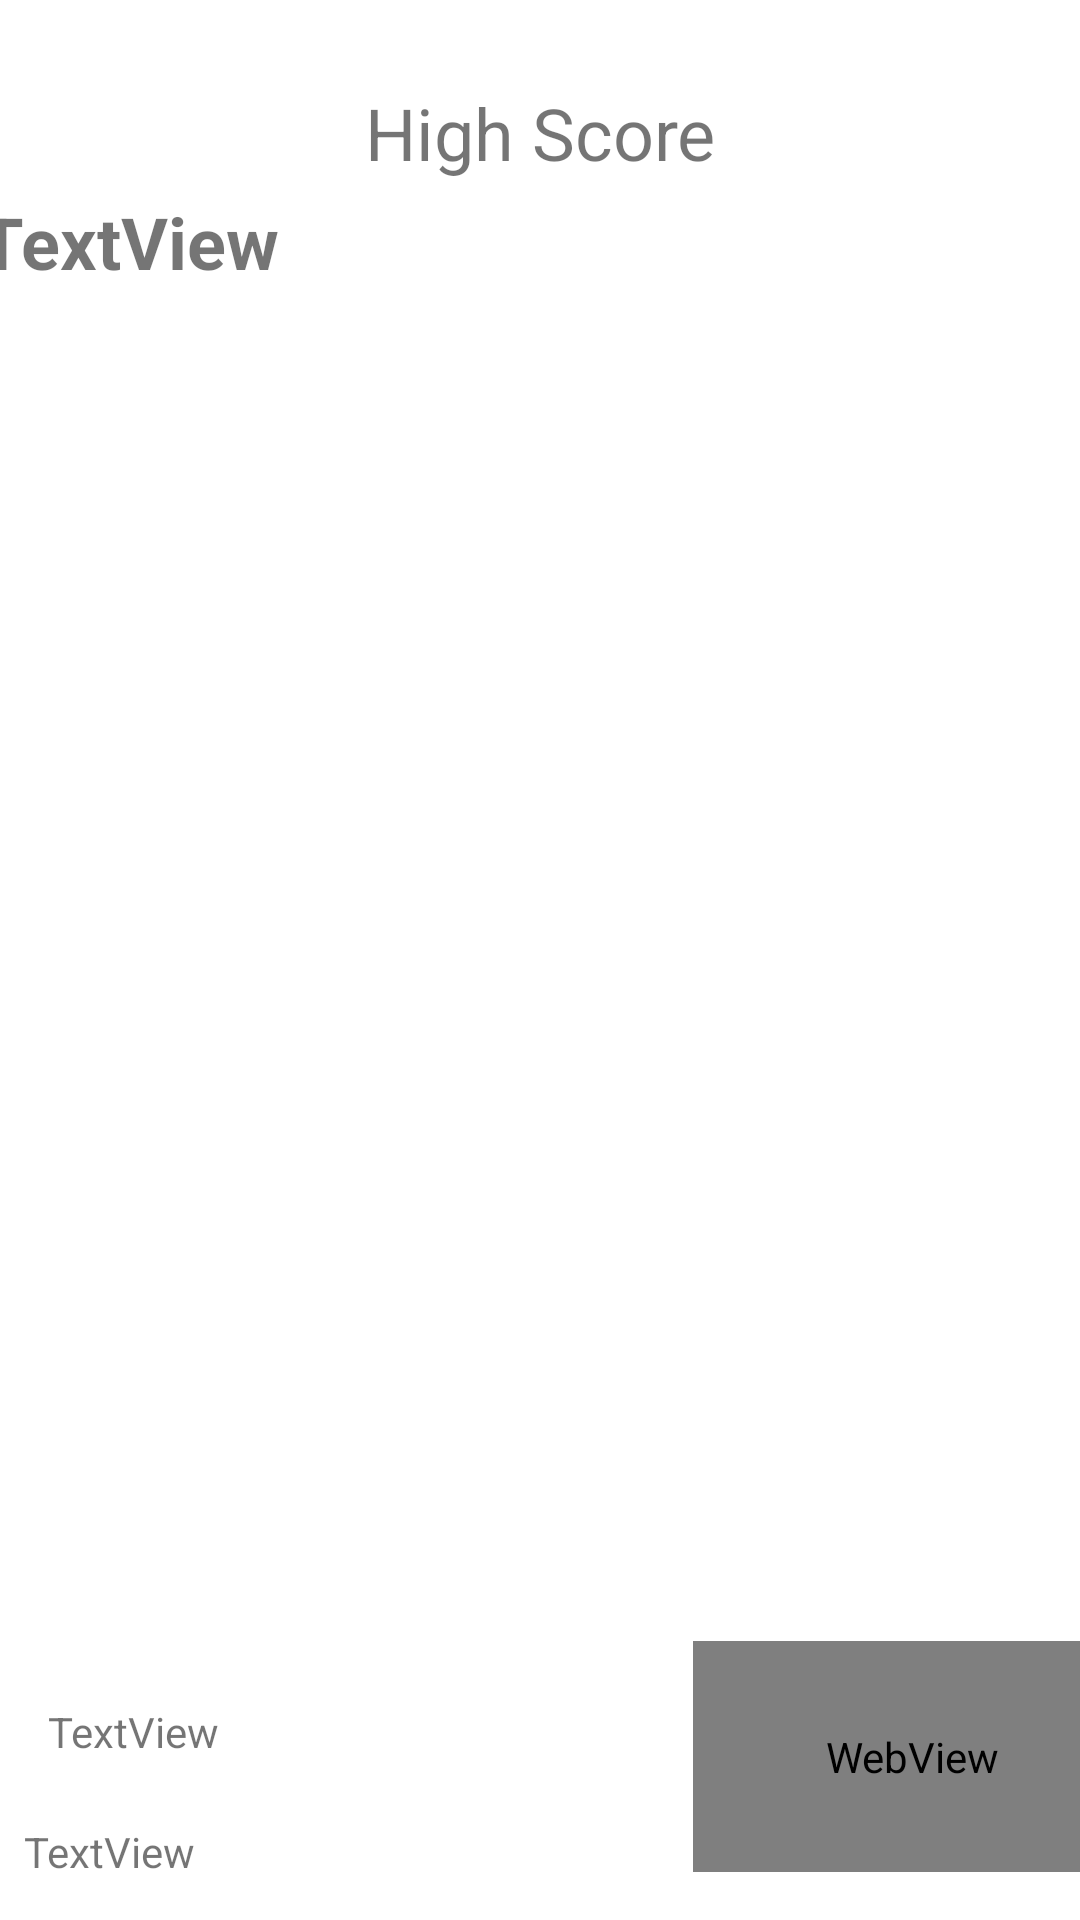

Here is an Android app screen rendered from its layout file. Give the layout XML and the strings, colors and styles it references.
<!-- AndroidManifest.xml: application theme Theme.DotGame -->
<!-- res/layout/activity_high_score.xml -->
<?xml version="1.0" encoding="utf-8"?>
<androidx.constraintlayout.widget.ConstraintLayout xmlns:android="http://schemas.android.com/apk/res/android"
    xmlns:app="http://schemas.android.com/apk/res-auto"
    xmlns:tools="http://schemas.android.com/tools"
    android:layout_width="match_parent"
    android:layout_height="match_parent"
    tools:context=".HighScoreActivity">

    <WebView
        android:id="@+id/wb_webView"
        android:layout_width="146dp"
        android:layout_height="77dp"
        android:layout_marginStart="72dp"
        android:layout_marginBottom="16dp"
        app:layout_constraintBottom_toBottomOf="parent"
        app:layout_constraintEnd_toEndOf="parent"
        app:layout_constraintHorizontal_bias="0.0"
        app:layout_constraintStart_toEndOf="@+id/tv_wifiName4" />

    <TextView
        android:id="@+id/tv_wifiName4"
        android:layout_width="151dp"
        android:layout_height="37dp"
        android:layout_marginStart="8dp"
        android:layout_marginBottom="32dp"
        android:text="TextView"
        app:layout_constraintBottom_toBottomOf="parent"
        app:layout_constraintStart_toStartOf="parent"
        app:layout_constraintTop_toBottomOf="@+id/tv_gps4" />

    <TextView
        android:id="@+id/tv_gps4"
        android:layout_width="140dp"
        android:layout_height="40dp"
        android:layout_marginStart="16dp"
        android:text="TextView"
        app:layout_constraintBottom_toTopOf="@+id/tv_wifiName4"
        app:layout_constraintStart_toStartOf="parent"
        app:layout_constraintTop_toBottomOf="@+id/tv_highScore" />

    <TextView
        android:id="@+id/tv_highScore"
        android:layout_width="375dp"
        android:layout_height="540dp"
        android:text="TextView"
        android:textSize="24sp"
        android:textStyle="bold"
        app:layout_constraintBottom_toBottomOf="parent"
        app:layout_constraintEnd_toEndOf="parent"
        app:layout_constraintStart_toStartOf="parent"
        app:layout_constraintTop_toBottomOf="@+id/textView3"
        app:layout_constraintVertical_bias="0.105" />

    <TextView
        android:id="@+id/textView3"
        android:layout_width="wrap_content"
        android:layout_height="wrap_content"
        android:layout_marginTop="28dp"
        android:text="High Score"
        android:textSize="24sp"
        app:layout_constraintEnd_toEndOf="parent"
        app:layout_constraintStart_toStartOf="parent"
        app:layout_constraintTop_toTopOf="parent" />
</androidx.constraintlayout.widget.ConstraintLayout>
<!-- resources referenced by this layout -->
<resources>
  <style name="Theme.DotGame" parent="Theme.MaterialComponents.DayNight.DarkActionBar">
          
          <item name="colorPrimary">@color/purple_500</item>
          <item name="colorPrimaryVariant">@color/purple_700</item>
          <item name="colorOnPrimary">@color/white</item>
          
          <item name="colorSecondary">@color/teal_200</item>
          <item name="colorSecondaryVariant">@color/teal_700</item>
          <item name="colorOnSecondary">@color/black</item>
          
          <item name="android:statusBarColor" tools:targetApi="l">?attr/colorPrimaryVariant</item>
          
      </style>
  <!-- not gathered from this repository: default colours our renderer supplied (Android Studio template values) -->
  <color name="purple_500">#FF6200EE</color>
  <color name="purple_700">#FF3700B3</color>
  <color name="teal_200">#FF03DAC5</color>
  <color name="teal_700">#FF018786</color>
  <color name="black">#FF000000</color>
  <color name="white">#FFFFFFFF</color>
</resources>
